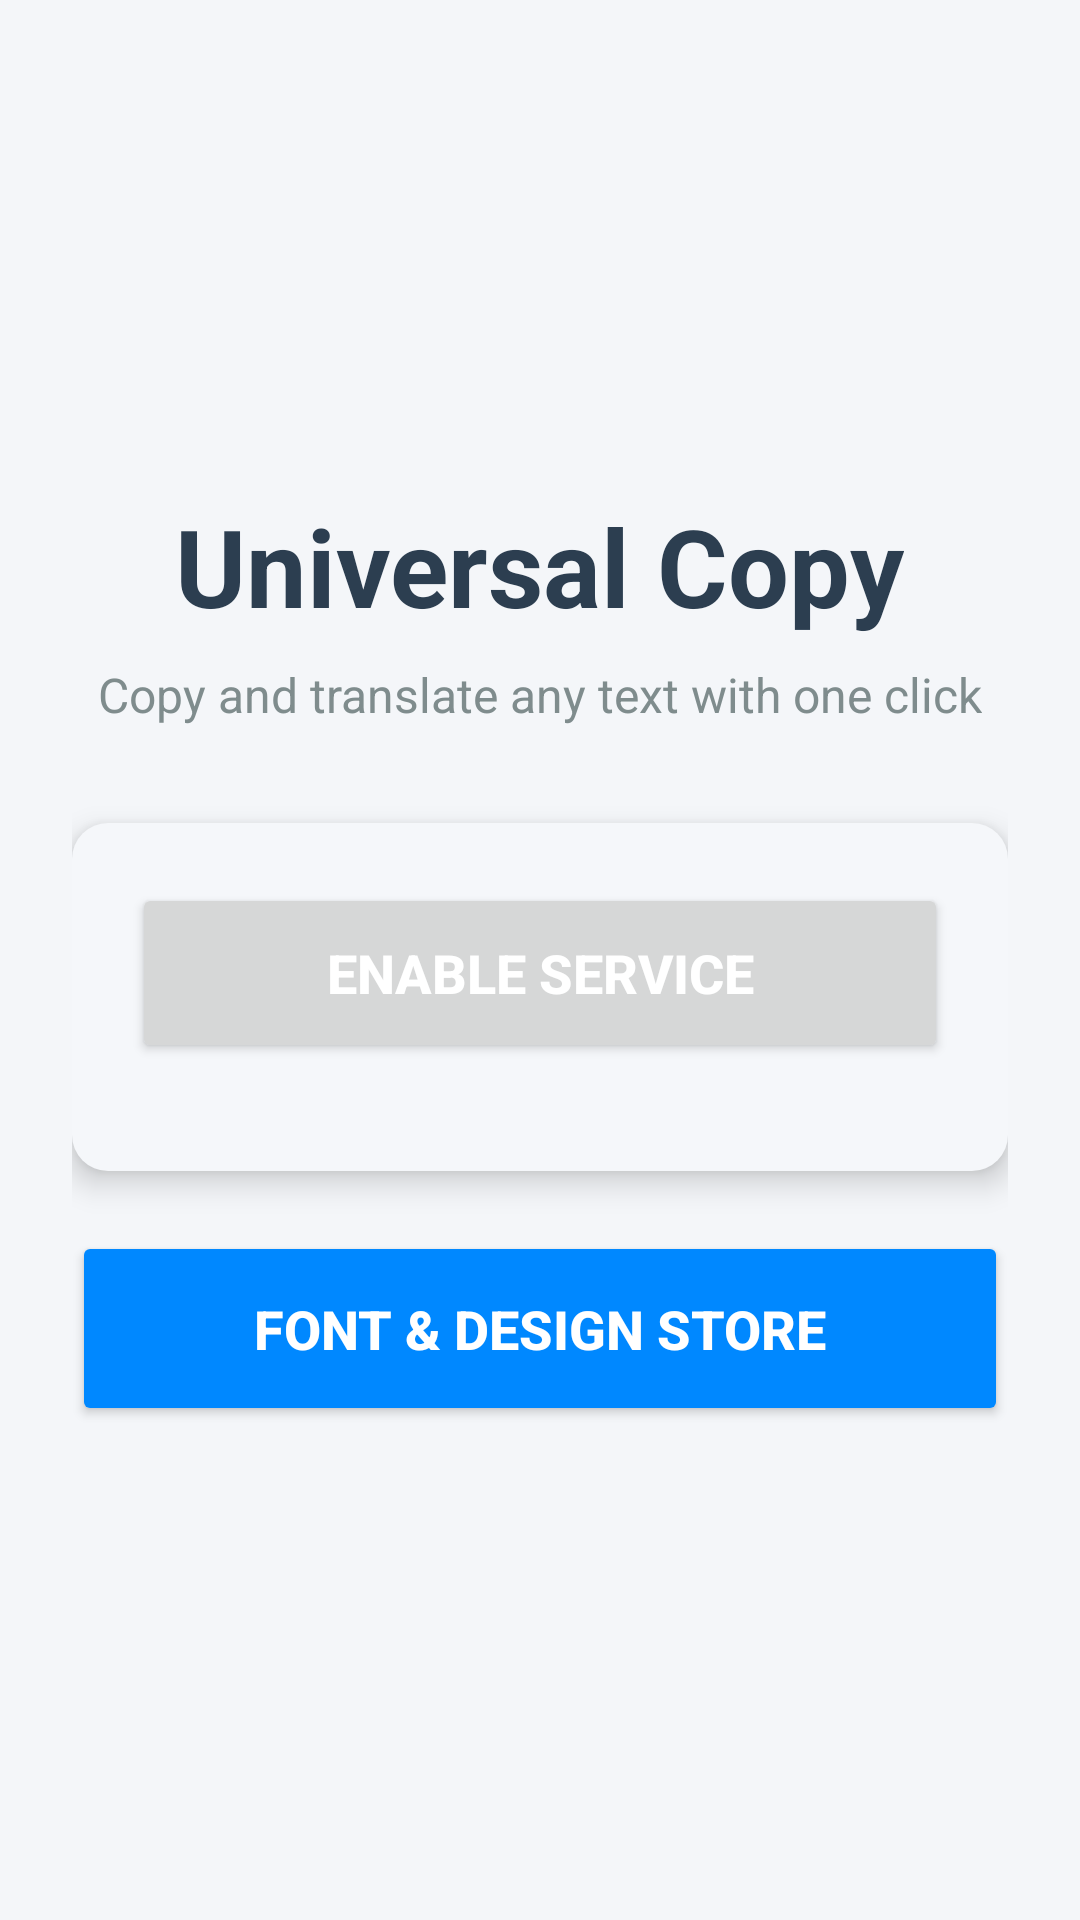

Produce the Android XML layout that renders to this screen, including the resource entries it uses.
<!-- AndroidManifest.xml: application theme Theme.AppCompat.DayNight.NoActionBar -->
<!-- res/layout/activity_main.xml -->
<?xml version="1.0" encoding="utf-8"?>
<RelativeLayout xmlns:android="http://schemas.android.com/apk/res/android"
    android:layout_width="match_parent"
    android:layout_height="match_parent"
    android:background="@color/bg_main">

    <LinearLayout
        android:layout_width="match_parent"
        android:layout_height="wrap_content"
        android:orientation="vertical"
        android:layout_centerInParent="true"
        android:padding="24dp">

        <TextView
            android:layout_width="wrap_content"
            android:layout_height="wrap_content"
            android:text="@string/app_name"
            android:textSize="36sp"
            android:textStyle="bold"
            android:textColor="@color/text_title"
            android:layout_gravity="center_horizontal"
            android:layout_marginBottom="8dp"/>

        <TextView
            android:layout_width="wrap_content"
            android:layout_height="wrap_content"
            android:text="@string/app_subtitle"
            android:textSize="16sp"
            android:textColor="@color/text_secondary"
            android:layout_gravity="center_horizontal"
            android:layout_marginBottom="32dp"/>

        <LinearLayout
            android:layout_width="match_parent"
            android:layout_height="wrap_content"
            android:orientation="vertical"
            android:background="@drawable/bg_card"
            android:padding="20dp"
            android:elevation="6dp">

            <Button
                android:id="@+id/btn_enable_accessibility"
                android:layout_width="match_parent"
                android:layout_height="60dp"
                android:text="@string/btn_enable_service"
                android:textColor="#FFFFFF"
                android:textSize="18sp"
                android:textStyle="bold"
                android:layout_marginBottom="16dp"/>

            <LinearLayout
                android:id="@+id/layout_language_selector"
                android:layout_width="match_parent"
                android:layout_height="wrap_content"
                android:orientation="vertical"
                android:visibility="gone">

                <View
                    android:layout_width="match_parent"
                    android:layout_height="1dp"
                    android:background="@color/divider_color"
                    android:layout_marginBottom="16dp"/>

                <TextView
                    android:layout_width="wrap_content"
                    android:layout_height="wrap_content"
                    android:text="@string/txt_select_language"
                    android:textSize="14sp"
                    android:textStyle="bold"
                    android:textColor="@color/text_secondary"
                    android:layout_marginBottom="8dp"/>

                <LinearLayout
                    android:layout_width="match_parent"
                    android:layout_height="wrap_content"
                    android:orientation="horizontal"
                    android:gravity="center_vertical">

                    <Spinner
                        android:id="@+id/spinner_languages"
                        android:layout_width="0dp"
                        android:layout_weight="1"
                        android:layout_height="55dp"
                        android:background="@drawable/bg_spinner"
                        android:spinnerMode="dialog"
                        android:elevation="2dp"/>

                    <ImageButton
                        android:id="@+id/btn_download_model_small"
                        android:layout_width="55dp"
                        android:layout_height="55dp"
                        android:layout_marginStart="12dp"
                        android:background="@drawable/bg_spinner"
                        android:src="@drawable/ic_download"
                        android:tint="@color/colorPrimary"
                        android:elevation="2dp"
                        android:contentDescription="@string/btn_download"/>
                </LinearLayout>
                
                <TextView
                    android:layout_width="wrap_content"
                    android:layout_height="wrap_content"
                    android:text="@string/txt_manage_languages_hint"
                    android:textSize="11sp"
                    android:textColor="@color/text_secondary"
                    android:layout_marginTop="8dp"
                    android:layout_gravity="center_horizontal"/>
                    
            </LinearLayout>
        </LinearLayout>

        <Button
            android:id="@+id/btn_open_font_store"
            android:layout_width="match_parent"
            android:layout_height="65dp"
            android:layout_marginTop="20dp"
            android:text="@string/btn_font_store"
            android:textSize="18sp"
            android:textStyle="bold"
            android:textColor="#FFFFFF"
            android:backgroundTint="#0088FF"
            android:elevation="6dp" />

    </LinearLayout>
</RelativeLayout>
<!-- resources referenced by this layout -->
<resources>
  <color name="bg_main">#F4F6F9</color>
  <color name="colorPrimary">#2196F3</color>
  <color name="divider_color">#EEEEEE</color>
  <color name="text_secondary">#7F8C8D</color>
  <color name="text_title">#2C3E50</color>
  <!-- drawable bg_card (drawable) -->
  <?xml version="1.0" encoding="utf-8"?>
  <shape xmlns:android="http://schemas.android.com/apk/res/android">
      <solid android:color="@color/spinner_bg"/>
      <corners android:radius="12dp"/>
  </shape>
  <!-- drawable ic_download (drawable) -->
  <vector xmlns:android="http://schemas.android.com/apk/res/android"
      android:width="24dp" android:height="24dp" android:viewportWidth="24" android:viewportHeight="24" android:tint="#FFFFFF">
      <path android:fillColor="@android:color/white" android:pathData="M19,9h-4V3H9v6H5l7,7 7,-7zM5,18v2h14v-2H5z"/>
  </vector>
  <string name="app_name">Universal Copy</string>
  <string name="app_subtitle">Copy and translate any text with one click</string>
  <string name="btn_download">Download</string>
  <string name="btn_enable_service">Enable Service</string>
  <string name="btn_font_store">Font &amp; Design Store</string>
  <string name="txt_manage_languages_hint">* Long press the download button to manage languages</string>
  <string name="txt_select_language">Select translation language here:</string>
  <color name="spinner_bg">#F5F7FA</color>
</resources>
